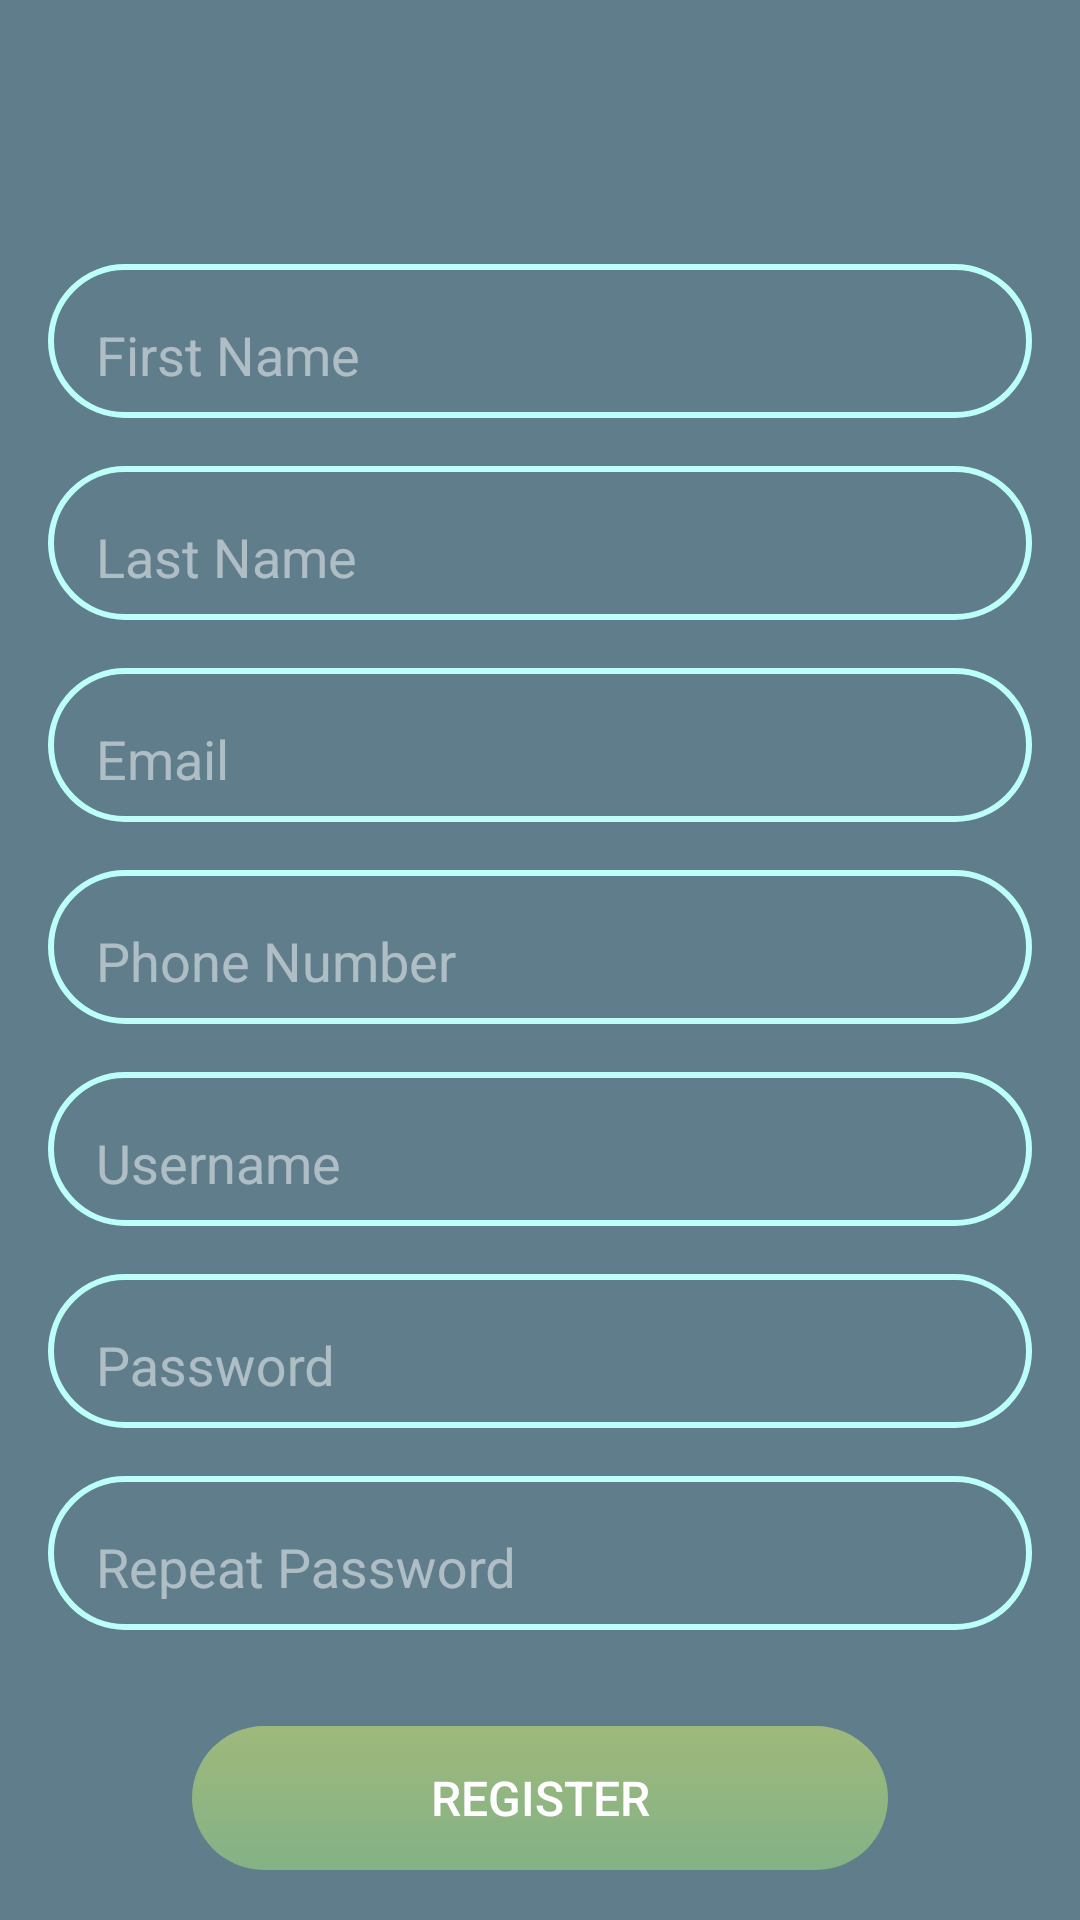

Reconstruct the res/layout file that produces this screen, plus the resources it refers to.
<!-- AndroidManifest.xml: activity theme AppTheme -->
<!-- res/layout/activity_register.xml -->
<?xml version="1.0" encoding="utf-8"?>
<RelativeLayout xmlns:android="http://schemas.android.com/apk/res/android"
    android:layout_width="match_parent"
    android:layout_height="match_parent"
    android:orientation="vertical">

    <android.support.design.widget.AppBarLayout
        android:id="@+id/appbar"
        android:layout_width="match_parent"
        android:layout_height="wrap_content">

        <include layout="@layout/toolbar" />

    </android.support.design.widget.AppBarLayout>

    <android.support.v4.widget.NestedScrollView
        android:layout_below="@id/appbar"
        android:layout_width="match_parent"
        android:layout_height="match_parent"
        android:layout_marginEnd="@dimen/margin_16"
        android:layout_marginStart="@dimen/margin_16"
        android:layout_marginTop="@dimen/margin_32">

        <LinearLayout
            android:layout_width="match_parent"
            android:layout_height="match_parent"
            android:orientation="vertical">

            <android.support.design.widget.TextInputLayout
                android:id="@+id/tilFirstName"
                android:layout_width="match_parent"
                android:layout_height="wrap_content"
                android:layout_gravity="center_horizontal"
                android:layout_marginBottom="@dimen/margin_16"
                android:background="@drawable/registration_bg_rounded_focused"
                android:paddingBottom="@dimen/margin_8"
                android:paddingEnd="@dimen/margin_16"
                android:paddingStart="@dimen/margin_16"
                android:paddingTop="@dimen/margin_8"
                android:textColorHint="@color/signUpHint">

                <android.support.design.widget.TextInputEditText
                    android:layout_width="match_parent"
                    android:layout_height="wrap_content"
                    android:background="@null"
                    android:hint="@string/first_name"
                    android:inputType="text"
                    android:textColor="@color/signUpTextFocused"
                    android:textSize="@dimen/text_size_18" />
            </android.support.design.widget.TextInputLayout>

            <android.support.design.widget.TextInputLayout
                android:id="@+id/tilLastName"
                android:layout_width="match_parent"
                android:layout_height="wrap_content"
                android:layout_gravity="center_horizontal"
                android:layout_marginBottom="@dimen/margin_16"
                android:background="@drawable/registration_bg_rounded_focused"
                android:paddingBottom="@dimen/margin_8"
                android:paddingEnd="@dimen/margin_16"
                android:paddingStart="@dimen/margin_16"
                android:paddingTop="@dimen/margin_8"
                android:textColorHint="@color/signUpHint">

                <android.support.design.widget.TextInputEditText
                    android:layout_width="match_parent"
                    android:layout_height="wrap_content"
                    android:background="@null"
                    android:hint="@string/last_name"
                    android:inputType="text"
                    android:textColor="@color/signUpTextFocused"
                    android:textSize="@dimen/text_size_18" />
            </android.support.design.widget.TextInputLayout>

            <android.support.design.widget.TextInputLayout
                android:id="@+id/tilEmail"
                android:layout_width="match_parent"
                android:layout_height="wrap_content"
                android:layout_gravity="center_horizontal"
                android:layout_marginBottom="@dimen/margin_16"
                android:background="@drawable/registration_bg_rounded_focused"
                android:paddingBottom="@dimen/margin_8"
                android:paddingEnd="@dimen/margin_16"
                android:paddingStart="@dimen/margin_16"
                android:paddingTop="@dimen/margin_8"
                android:textColorHint="@color/signUpHint">

                <android.support.design.widget.TextInputEditText
                    android:layout_width="match_parent"
                    android:layout_height="wrap_content"
                    android:background="@null"
                    android:hint="@string/email"
                    android:inputType="text"
                    android:textColor="@color/signUpTextFocused"
                    android:textSize="@dimen/text_size_18" />
            </android.support.design.widget.TextInputLayout>

            <android.support.design.widget.TextInputLayout
                android:id="@+id/tilPhoneNumber"
                android:layout_width="match_parent"
                android:layout_height="wrap_content"
                android:layout_gravity="center_horizontal"
                android:layout_marginBottom="@dimen/margin_16"
                android:background="@drawable/registration_bg_rounded_focused"
                android:paddingBottom="@dimen/margin_8"
                android:paddingEnd="@dimen/margin_16"
                android:paddingStart="@dimen/margin_16"
                android:paddingTop="@dimen/margin_8"
                android:textColorHint="@color/signUpHint">

                <android.support.design.widget.TextInputEditText
                    android:layout_width="match_parent"
                    android:layout_height="wrap_content"
                    android:background="@null"
                    android:hint="@string/phone_number"
                    android:inputType="phone"
                    android:textColor="@color/signUpTextFocused"
                    android:textSize="@dimen/text_size_18" />
            </android.support.design.widget.TextInputLayout>

            <android.support.design.widget.TextInputLayout
                android:id="@+id/tilUserName"
                android:layout_width="match_parent"
                android:layout_height="wrap_content"
                android:layout_gravity="center_horizontal"
                android:layout_marginBottom="@dimen/margin_16"
                android:background="@drawable/registration_bg_rounded_focused"
                android:paddingBottom="@dimen/margin_8"
                android:paddingEnd="@dimen/margin_16"
                android:paddingStart="@dimen/margin_16"
                android:paddingTop="@dimen/margin_8"
                android:textColorHint="@color/signUpHint">

                <android.support.design.widget.TextInputEditText
                    android:layout_width="match_parent"
                    android:layout_height="wrap_content"
                    android:background="@null"
                    android:hint="@string/user_name"
                    android:inputType="text"
                    android:textColor="@color/signUpTextFocused"
                    android:textSize="@dimen/text_size_18" />
            </android.support.design.widget.TextInputLayout>

            <android.support.design.widget.TextInputLayout
                android:id="@+id/tilPassword"
                android:layout_width="match_parent"
                android:layout_height="wrap_content"
                android:layout_gravity="center_horizontal"
                android:layout_marginBottom="@dimen/margin_16"
                android:background="@drawable/registration_bg_rounded_focused"
                android:paddingBottom="@dimen/margin_8"
                android:paddingEnd="@dimen/margin_16"
                android:paddingStart="@dimen/margin_16"
                android:paddingTop="@dimen/margin_8"
                android:textColorHint="@color/signUpHint">

                <android.support.design.widget.TextInputEditText
                    android:layout_width="match_parent"
                    android:layout_height="wrap_content"
                    android:background="@null"
                    android:hint="@string/password"
                    android:inputType="textPassword"
                    android:textColor="@color/signUpTextFocused"
                    android:textSize="@dimen/text_size_18" />
            </android.support.design.widget.TextInputLayout>

            <android.support.design.widget.TextInputLayout
                android:id="@+id/tilRepeatPassword"
                android:layout_width="match_parent"
                android:layout_height="wrap_content"
                android:layout_gravity="center_horizontal"
                android:layout_marginBottom="@dimen/margin_32"
                android:background="@drawable/registration_bg_rounded_focused"
                android:paddingBottom="@dimen/margin_8"
                android:paddingEnd="@dimen/margin_16"
                android:paddingStart="@dimen/margin_16"
                android:paddingTop="@dimen/margin_8"
                android:textColorHint="@color/signUpHint">

                <android.support.design.widget.TextInputEditText
                    android:layout_width="match_parent"
                    android:layout_height="wrap_content"
                    android:background="@null"
                    android:hint="@string/repeat_password"
                    android:inputType="textPassword"
                    android:textColor="@color/signUpTextFocused"
                    android:textSize="@dimen/text_size_18" />
            </android.support.design.widget.TextInputLayout>

            <android.support.v7.widget.AppCompatButton
                android:id="@+id/btnRegister"
                android:layout_width="match_parent"
                android:layout_height="wrap_content"
                android:layout_marginEnd="@dimen/margin_48"
                android:layout_marginStart="@dimen/margin_48"
                android:background="@drawable/selector_button_rounded_background"
                android:enabled="false"
                android:stateListAnimator="@null"
                android:text="@string/register"
                android:textColor="@color/signUpTextFocused"
                android:textSize="16sp" />

        </LinearLayout>

    </android.support.v4.widget.NestedScrollView>
    
</RelativeLayout>
<!-- res/layout/toolbar.xml (included above) -->
<?xml version="1.0" encoding="utf-8"?>
<LinearLayout xmlns:android="http://schemas.android.com/apk/res/android"
    xmlns:app="http://schemas.android.com/apk/res-auto"
    android:id="@+id/toolbar_holder"
    android:layout_width="match_parent"
    android:layout_height="wrap_content"
    android:orientation="vertical">

    <android.support.v7.widget.Toolbar
        android:id="@+id/toolbar"
        android:layout_width="match_parent"
        android:layout_height="wrap_content"
        android:background="?attr/colorPrimary"
        android:minHeight="?attr/actionBarSize"
        app:layout_collapseMode="pin"
        app:contentInsetStartWithNavigation="0dp"/>

</LinearLayout>
<!-- resources referenced by this layout -->
<resources>
  <color name="signUpHint">#7fffffff</color>
  <color name="signUpTextFocused">@color/white</color>
  <dimen name="margin_16">16dp</dimen>
  <dimen name="margin_32">32dp</dimen>
  <dimen name="margin_48">48dp</dimen>
  <dimen name="margin_8">8dp</dimen>
  <dimen name="text_size_18">18sp</dimen>
  <!-- drawable registration_bg_rounded_focused (drawable) -->
  <?xml version="1.0" encoding="utf-8"?>
  <shape xmlns:android="http://schemas.android.com/apk/res/android"
      android:shape="rectangle">
  
      <corners
          android:bottomLeftRadius="25dp"
          android:bottomRightRadius="25dp"
          android:topLeftRadius="25dp"
          android:topRightRadius="25dp" />
      <stroke
          android:width="2dp"
          android:color="@color/borderTextInputReg" />
  </shape>
  <!-- drawable selector_button_rounded_background (drawable) -->
  <?xml version="1.0" encoding="utf-8"?>
  <selector xmlns:android="http://schemas.android.com/apk/res/android">
  
      <item android:drawable="@drawable/registration_next_background_enabled" android:state_enabled="true" />
      <item android:drawable="@drawable/registration_next_background_disabled" />
  
  </selector>
  <string name="email">Email</string>
  <string name="first_name">First Name</string>
  <string name="last_name">Last Name</string>
  <string name="password">Password</string>
  <string name="phone_number">Phone Number</string>
  <string name="register">Register</string>
  <string name="repeat_password">Repeat Password</string>
  <string name="user_name">Username</string>
  <style name="AppTheme" parent="Theme.AppCompat.NoActionBar">
          <item name="colorPrimary">@color/colorPrimary</item>
          <item name="colorPrimaryDark">@color/colorPrimaryDark</item>
          <item name="colorAccent">@color/colorAccent</item>
          <item name="android:windowBackground">@color/colorPrimary</item>
          <item name="android:statusBarColor">@color/colorPrimaryDark</item>
      </style>
  <color name="white">#fff</color>
  <color name="borderTextInputReg">#bcfff9</color>
  <!-- drawable registration_next_background_enabled (drawable) -->
  <?xml version="1.0" encoding="utf-8"?>
  <shape xmlns:android="http://schemas.android.com/apk/res/android"
      android:shape="rectangle">
  
      <gradient
          android:angle="90"
          android:endColor="@color/end_enable"
          android:startColor="@color/start_enable" />
      <corners
          android:bottomLeftRadius="25dp"
          android:bottomRightRadius="25dp"
          android:topLeftRadius="25dp"
          android:topRightRadius="25dp" />
  </shape>
  <!-- drawable registration_next_background_disabled (drawable) -->
  <?xml version="1.0" encoding="utf-8"?>
  <shape xmlns:android="http://schemas.android.com/apk/res/android"
      android:shape="rectangle">
  
      <gradient
          android:angle="90"
          android:endColor="@color/end_disable"
          android:startColor="@color/start_disable" />
      <corners
          android:bottomLeftRadius="25dp"
          android:bottomRightRadius="25dp"
          android:topLeftRadius="25dp"
          android:topRightRadius="25dp" />
  </shape>
  <color name="colorPrimary">#607D8B</color>
  <color name="colorPrimaryDark">#455A64</color>
  <color name="colorAccent">@color/main_bg</color>
  <color name="end_enable">#ffd44e</color>
  <color name="start_enable">#C5C36C</color>
  <color name="end_disable">#9FB97B</color>
  <color name="start_disable">#83B286</color>
  <color name="main_bg">@color/colorPrimaryLight</color>
  <color name="colorPrimaryLight">#efefef</color>
</resources>
